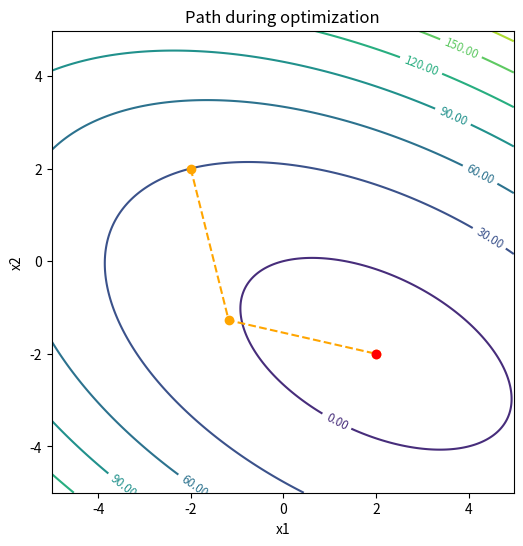
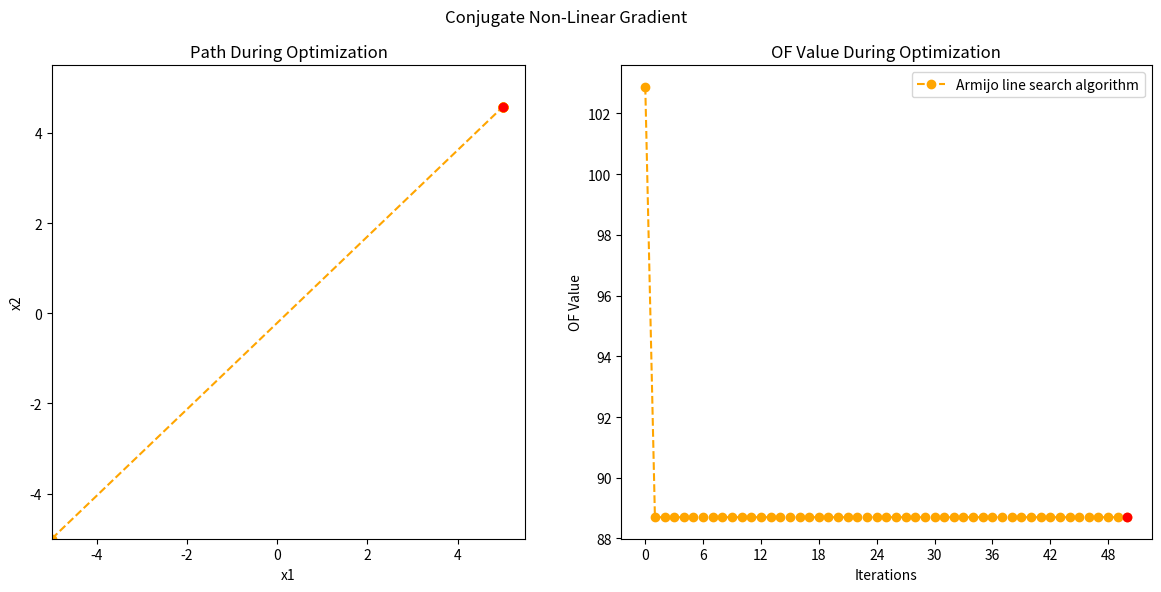

These charts were generated, in order, by the following Python code:
import numpy as np
import matplotlib.pyplot as plt

from itertools import product
from matplotlib.ticker import MaxNLocator


def f(x):
    return 0.5 * x @ A @ x - b @ x


def create_mesh(f):
    x = np.arange(-5, 5, 0.025)
    y = np.arange(-5, 5, 0.025)
    X, Y = np.meshgrid(x, y)
    Z = np.zeros(X.shape)
    mesh_size = range(len(X))

    for i, j in product(mesh_size, mesh_size):
        x_coor = X[i][j]
        y_coor = Y[i][j]
        Z[i][j] = f(np.array([x_coor, y_coor]))

    return X, Y, Z


def plot_contour(ax, X, Y, Z):
    ax.set(title="Path during optimization", xlabel="x1", ylabel="x2")
    CS = ax.contour(X, Y, Z)
    ax.clabel(CS, fontsize="smaller", fmt="%1.2f")
    ax.axis("square")
    return ax


def plot_conjugateGradient_solution(sol):
    fig, ax = plt.subplots(figsize=(6, 6))
    X, Y, Z = create_mesh(f)
    ax = plot_contour(ax, X, Y, Z)
    ax.plot(sol[:, 0], sol[:, 1], linestyle="--", marker="o", color="orange")
    ax.plot(sol[-1, 0], sol[-1, 1], "ro")
    plt.show()


def plot_conjugateGradientNL_solution(sol_x, sol_y):
    fig, (ax1, ax2) = plt.subplots(1, 2, figsize=(12, 6))
    plt.suptitle("Conjugate Non-Linear Gradient")

    ax1.plot(sol_x[:, 0], sol_x[:, 1], linestyle="--", marker="o", color="orange")
    ax1.plot(sol_x[-1, 0], sol_x[-1, 1], "ro")
    ax1.set(title="Path During Optimization", xlabel="x1", ylabel="x2")
    
    x = np.arange(-5, 5, 0.025)
    y = np.arange(-5, 5, 0.025)
    X, Y = np.meshgrid(x, y)
    Z = np.zeros(X.shape)

    CS = ax1.contour(X, Y, Z)
    ax1.clabel(CS, fontsize="smaller", fmt="%1.2f")
    ax1.axis("square")

    ax2.plot(sol_y, linestyle="--", marker="o", color="orange")
    ax2.plot(len(sol_y) - 1, sol_y[-1], "ro")
    ax2.xaxis.set_major_locator(MaxNLocator(integer=True))
    ax2.set(
        title="OF Value During Optimization", xlabel="Iterations", ylabel="OF Value"
    )
    ax2.legend(["Armijo line search algorithm"])

    plt.tight_layout()
    plt.show()


def conjugateGradient(A, b, x_0, eps=1e-6):
    x_k = x_0
    r_k = A @ x_k - b
    d_k = -r_k
    r_kr_k = np.dot(r_k, r_k)
    r_k_norm = np.linalg.norm(r_k)
    curve_x = [x_k]
    count = 0

    while r_k_norm > eps:
        alpha = (r_k @ r_k) / (d_k @ A @ d_k)
        x_k = x_k + alpha * d_k
        r_k = r_k + alpha * A @ d_k
        beta = (r_k @ r_k) / r_kr_k
        d_k = -r_k + beta * d_k

        count += 1
        curve_x.append(x_k)
        r_k_norm = np.linalg.norm(r_k)

    return np.array(curve_x)


def armijoLineSearch(F, F_nabla, x_k, alpha, d, y, rho=0.5, eps=1e-4):
    dy = F_nabla(x_k).T @ d
    y_k = F(x_k + alpha * d)

    while not y_k <= y + eps * alpha * dy:
        alpha = rho * alpha
        y_k = F(x_k + alpha * d)

    return alpha, y_k


# we use Armijo-Goldstein-condition for this algorithm
def conjugateGradientNL(F, F_nabla, x_0, alpha=1.0, eps=1e-4, max_iter=50):
    x = x_0
    y = F(x)
    dF = F_nabla(x)
    dF_norm = np.linalg.norm(dF)
    d = -dF

    count = 0
    curve_x = [x]
    curve_y = [y]

    while dF_norm > eps and count < max_iter:
        print(count)
        alpha, y_k = armijoLineSearch(F, F_nabla, x, alpha, d, y)
        x_k = x + alpha * d
        dF_k = F_nabla(x_k)

        beta = dF_k @ dF_k / dF @ dF
        error = y - y_k
        x = x_k
        y = y_k
        dF = dF_k
        d = -dF + beta * d
        dF_norm = np.linalg.norm(dF)

        count += 1
        curve_x.append(x)
        curve_y.append(y)

    return np.array(curve_x), np.array(curve_y)


# symmetric, positive definite matrix A
A = np.array([[3, 2], [2, 6]])
b = np.array([2, -8])
x_0 = np.array([-2, 2])

sol = conjugateGradient(A, b, x_0)
plot_conjugateGradient_solution(sol)

# function and its gradient
F = lambda x: (x[0] + x[1]) ** 2 + 3 * np.sin(x[1])
F_nabla = lambda x: np.array([2 * (x[0] + x[1]), 2 * (x[0] + x[1]) + 3 * np.cos(x[1])])
x_0 = np.array([-5, -5])
alpha_0 = 1

sol_x, sol_y = conjugateGradientNL(F, F_nabla, x_0, alpha_0)
plot_conjugateGradientNL_solution(sol_x, sol_y)
